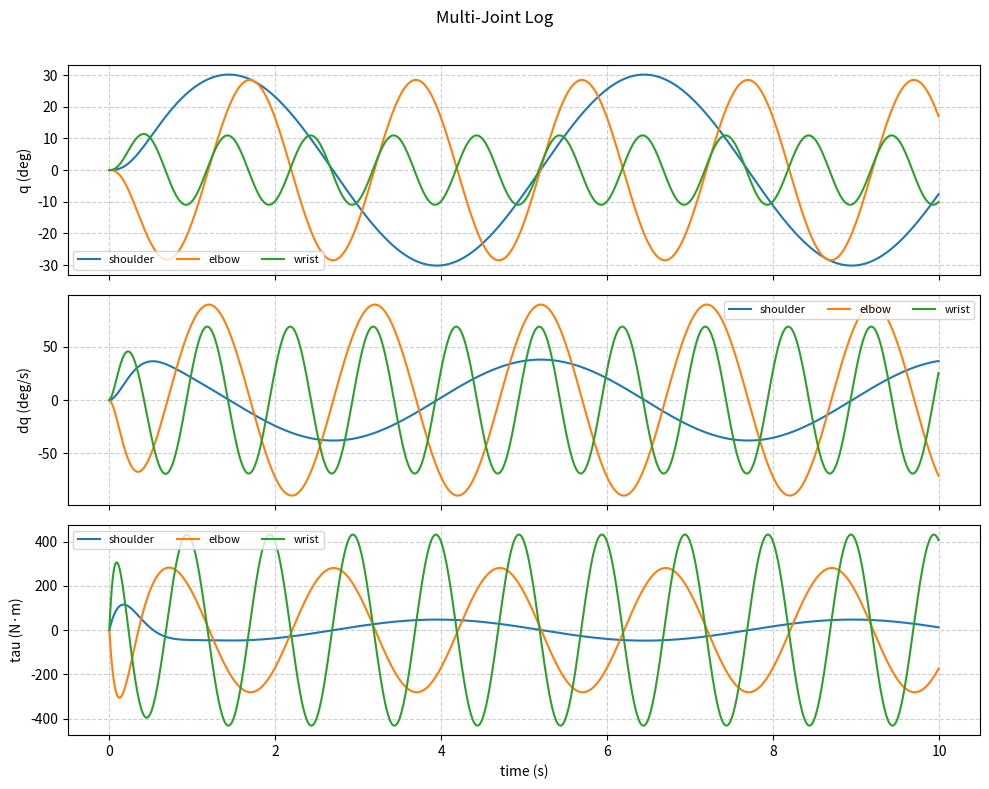

This chart was generated by the following Python code:
# 学习内容：综合练习
# 实践任务：写 plot_joint_log.py，画关节角/速度/力矩

# 和第 4 天的区别：第 4 天是"单关节 + 三种格式存读"，这次是
#   (1) 复用第 3 天的 RobotJoint 类，模拟一个 3 关节机械臂；
#   (2) 日志换成"长格式"（每行带 joint 名，同一时刻 3 行）；
#   (3) 画 q/dq/tau 时把多个关节叠加对比，并打印统计摘要。
# 用法：
#   python m1w1d5.py                     # 模拟并画图，输出 joint_log.png
#   python m1w1d5.py --steps 2000 -o out.png

import argparse
import csv
import sys
from collections import defaultdict
from pathlib import Path

import numpy as np
import matplotlib.pyplot as plt

# 让中文输出在 UTF-8 终端中正常显示（Windows 默认用 GBK，否则会乱码）
sys.stdout.reconfigure(encoding='utf-8')


# ---------- 1. 复用第 3 天的 RobotJoint 类 ----------
class RobotJoint:
    """单关节：角度 q、角速度 dq、PD 增益 kp/kd、限位 limit。"""

    # 类初始化
    def __init__(self, name, q0=0.0, kp=50.0, kd=10.0, limit=(-45.0, 45.0)):
        self.name = name
        self.q = float(q0)
        self.dq = 0.0
        self.kp = float(kp)
        self.kd = float(kd)
        self.limit = limit

    # 算力矩的函数：由当前角度和目标角度的误差形成P环，得到要产生的力矩
    def torque(self, target):
        """PD 力矩：kp*(target-q) - kd*dq。"""
        return self.kp * (target - self.q) - self.kd * self.dq

    # 更新角速度、角度，得到一定的角度增量
    def step(self, target, dt):
        """推进一步（含限位），返回本步力矩。"""
        tau = self.torque(target)
        self.dq += tau * dt          # 简化：惯量 J = 1
        self.q = np.clip(self.q + self.dq * dt, *self.limit)
        return tau


# ---------- 2. 模拟 3 关节机械臂，生成"长格式"日志 ----------
def simulate_arm(n_steps=1000, dt=0.01):
    """返回 (rows, joints)。rows 是长格式：每行 (time, joint, target, q, dq, tau)。"""
    joints = [
        RobotJoint('shoulder', kp=40.0, kd=8.0,  limit=(-90.0, 90.0)),
        RobotJoint('elbow',    kp=60.0, kd=12.0, limit=(-90.0, 90.0)),
        RobotJoint('wrist',    kp=80.0, kd=16.0, limit=(-30.0, 30.0)),
    ]
    t = np.arange(n_steps) * dt
    # 三个关节追踪不同频率/相位/幅值的目标
    targets = {
        'shoulder': 30.0 * np.sin(2 * np.pi * 0.2 * t),          # 慢速大摆
        'elbow':    30.0 * np.sin(2 * np.pi * 0.5 * t + np.pi),  # 中速反相
        'wrist':    15.0 * np.sin(2 * np.pi * 1.0 * t),          # 快速小摆
    }

    rows = []
    for i in range(n_steps):
        for j in joints:
            target = targets[j.name][i]
            tau = j.step(target, dt)
            rows.append((t[i], j.name, target, j.q, j.dq, tau))
    return rows, joints


# ---------- 3. 保存 / 读取日志（长格式 CSV） ----------
HEADER = ('time', 'joint', 'target', 'q', 'dq', 'tau')


def save_log_csv(path, rows):
    with open(path, 'w', newline='', encoding='utf-8') as f:
        writer = csv.writer(f)
        writer.writerow(HEADER)
        writer.writerows(rows)


def load_log_csv(path):
    """读长格式 CSV，用 csv.DictReader 按关节名分组成 dict。"""
    grouped = defaultdict(lambda: {k: [] for k in ('time', 'target', 'q', 'dq', 'tau')})
    with open(path, 'r', encoding='utf-8') as f:
        for row in csv.DictReader(f):
            name = row['joint']
            for k in ('time', 'target', 'q', 'dq', 'tau'):
                grouped[name][k].append(float(row[k]))
    return {name: {k: np.array(v) for k, v in d.items()}
            for name, d in grouped.items()}


# ---------- 4. 画图 + 统计摘要 ----------
def plot_joint_log(data, out_path):
    """画 q/dq/tau 三张子图，每个关节一条线，方便对比。"""
    metrics = [('q', 'deg'), ('dq', 'deg/s'), ('tau', 'N·m')]
    fig, axes = plt.subplots(3, 1, figsize=(10, 8), sharex=True)

    for ax, (m, unit) in zip(axes, metrics):
        for name, d in data.items():
            ax.plot(d['time'], d[m], linewidth=1.5, label=name)
        ax.set_ylabel(f'{m} ({unit})')
        ax.legend(fontsize=8, ncol=3)
        ax.grid(True, linestyle='--', alpha=0.6)

    axes[-1].set_xlabel('time (s)')
    fig.suptitle('Multi-Joint Log')
    fig.tight_layout(rect=[0, 0, 1, 0.97])
    fig.savefig(out_path, dpi=150, bbox_inches='tight')
    print(f'图片已保存为 {out_path}')


def print_summary(data):
    """打印每个关节 |q|/|dq|/|tau| 的最大值，作简要分析。"""
    print('\n关节统计（绝对值最大值）：')
    print(f"  {'joint':<10}{'max|q|':>10}{'max|dq|':>12}{'max|tau|':>12}")
    for name, d in data.items():
        print(f"  {name:<10}"
              f"{np.abs(d['q']).max():>10.2f}"
              f"{np.abs(d['dq']).max():>12.2f}"
              f"{np.abs(d['tau']).max():>12.2f}")


# ---------- 5. 主流程 ----------
def main(argv=None):
    parser = argparse.ArgumentParser(description='多关节日志：模拟→存→读→画')
    parser.add_argument('-o', '--output', default='joint_log.png')
    parser.add_argument('--steps', type=int, default=1000)
    parser.add_argument('--log', default='joint_arm_log.csv',
                        help='日志 CSV 路径（存在则直接读，不存在则先模拟生成）')
    args = parser.parse_args(argv)

    if Path(args.log).exists():
        data = load_log_csv(args.log)
        print(f'从 {args.log} 读取 {len(data)} 个关节')
    else:
        rows, joints = simulate_arm(args.steps)
        save_log_csv(args.log, rows)
        data = load_log_csv(args.log)
        print(f'模拟 {args.steps} 步并保存到 {args.log}，共 {len(data)} 个关节：')
        for j in joints:
            print(f'  {j.name}: kp={j.kp}, kd={j.kd}, limit={j.limit}')

    print_summary(data)
    plot_joint_log(data, args.output)
    plt.show()


if __name__ == '__main__':
    main()
